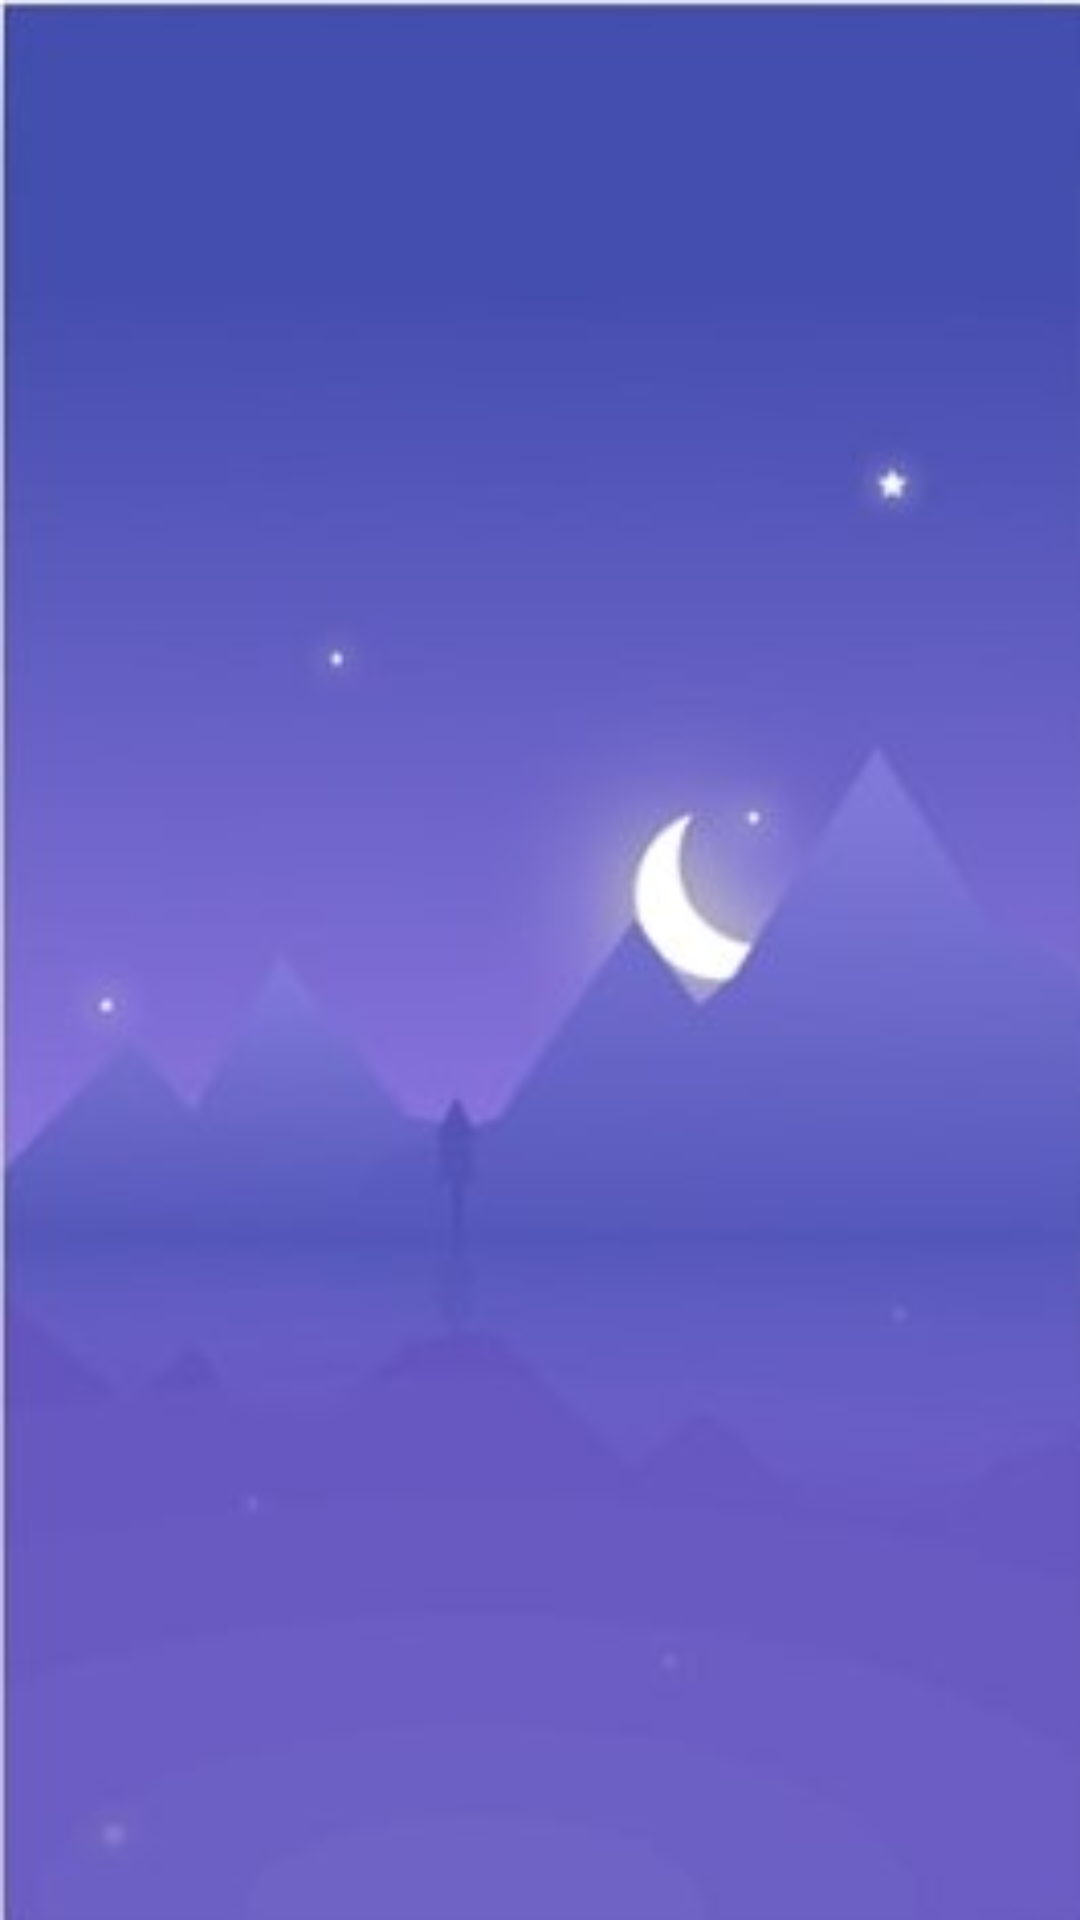

Layout XML and referenced resources for this Android screen:
<!-- AndroidManifest.xml: application theme Theme.HealthCompanion -->
<!-- res/layout/list_rows.xml -->
<?xml version="1.0" encoding="utf-8"?>
<LinearLayout
    xmlns:android="http://schemas.android.com/apk/res/android"
    xmlns:app="http://schemas.android.com/apk/res-auto"
    xmlns:tools="http://schemas.android.com/tools"
    android:layout_width="match_parent"
    android:layout_height="match_parent"
    android:background="@drawable/sleepbg"
    tools:context=".PedometerListActivity">


    <TextView
        android:id="@+id/sensor_name"
        android:layout_width="wrap_content"
        android:layout_height="wrap_content" />

</LinearLayout>
<!-- resources referenced by this layout -->
<resources>
  <!-- drawable sleepbg: jpg bitmap (drawable-v24, 28327 bytes) -->
</resources>
